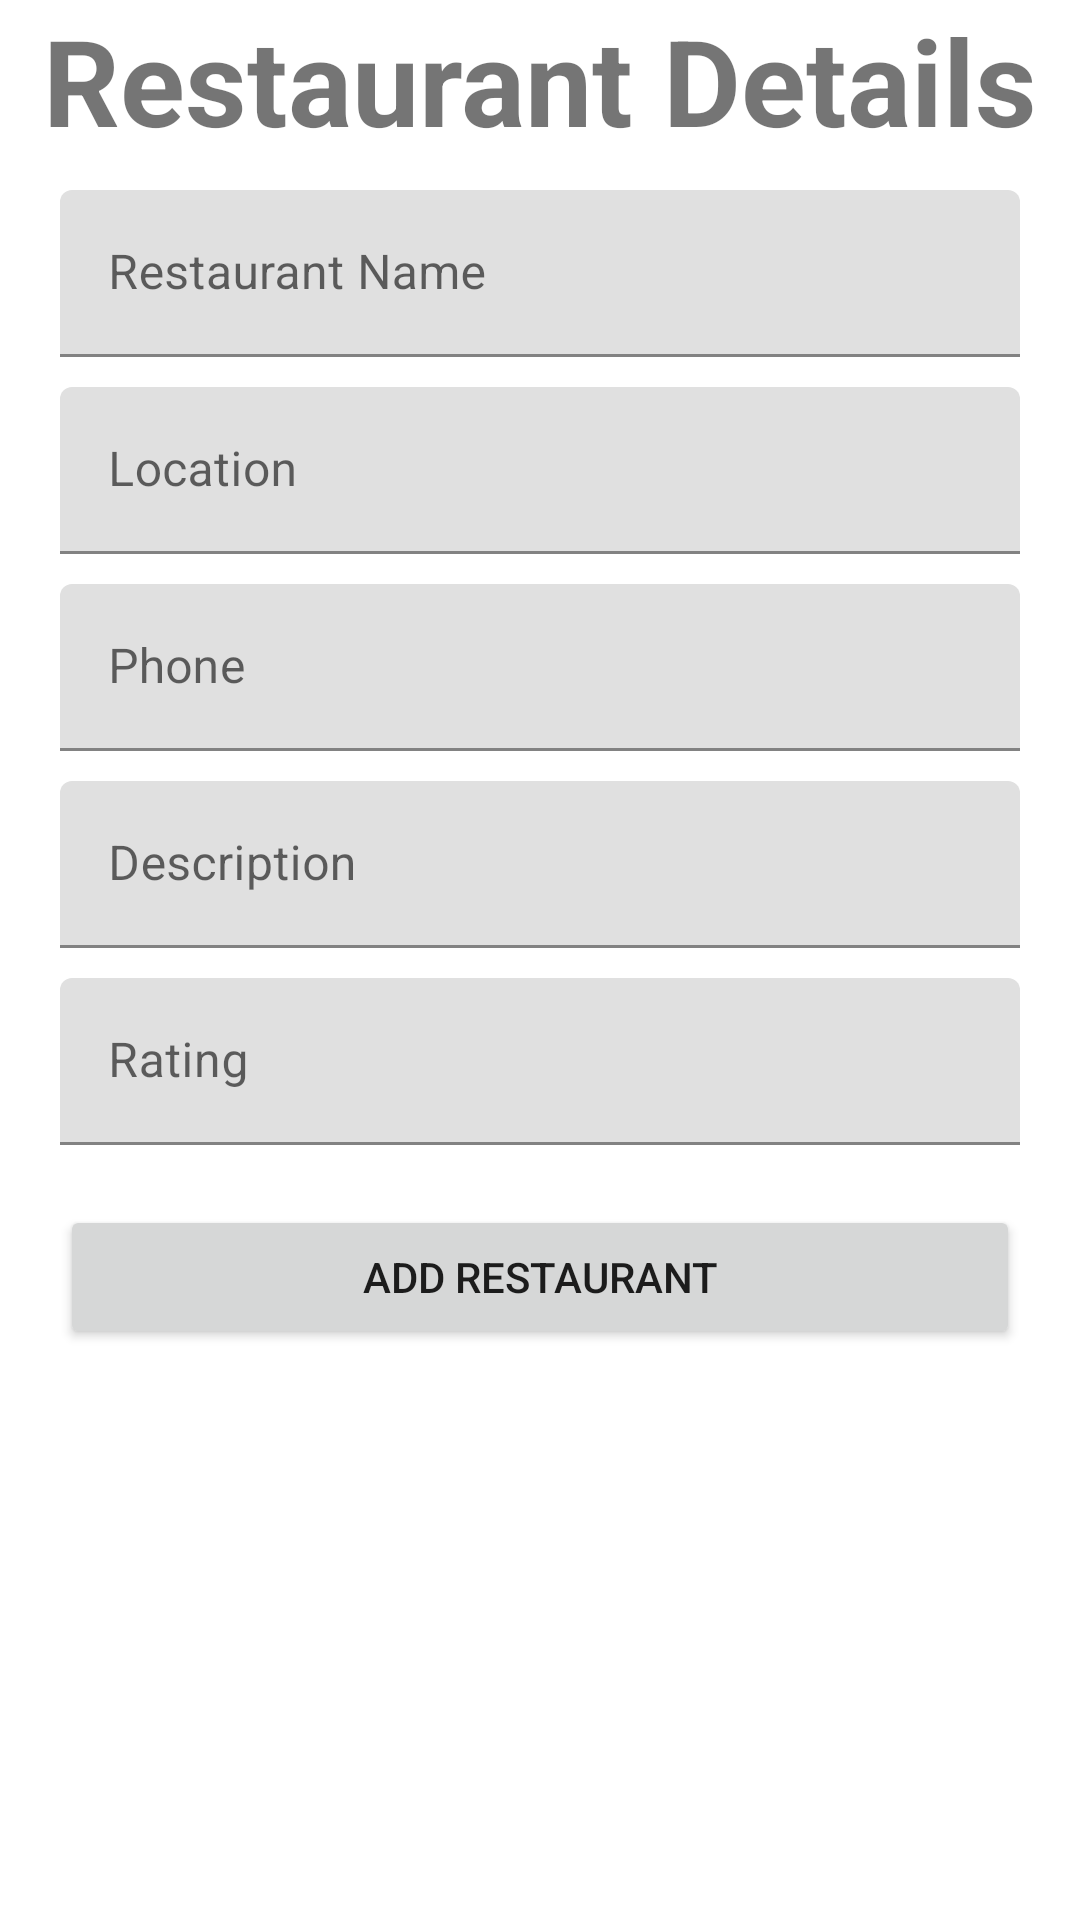

This screen was rendered from an Android layout file. Write that file and the resources it references.
<!-- AndroidManifest.xml: application theme Theme.SMDAssignment2 -->
<!-- res/layout/activity_add_new_res.xml -->
<?xml version="1.0" encoding="utf-8"?>
<androidx.constraintlayout.widget.ConstraintLayout xmlns:android="http://schemas.android.com/apk/res/android"
    xmlns:app="http://schemas.android.com/apk/res-auto"
    xmlns:tools="http://schemas.android.com/tools"
    android:layout_width="match_parent"
    android:layout_height="match_parent"
    tools:context=".AddNewRes">

    <LinearLayout
        android:layout_width="match_parent"
        android:layout_height="wrap_content"
        android:orientation="vertical"
        tools:ignore="MissingConstraints">


        <TextView
            android:id="@+id/textView"
            android:layout_width="match_parent"
            android:layout_height="wrap_content"
            android:gravity="center"
            android:text="Restaurant Details"
            android:textSize="40dp"
            android:textStyle="bold" />


        <LinearLayout
            android:layout_width="match_parent"
            android:layout_height="wrap_content"
            android:orientation="vertical">

            <com.google.android.material.textfield.TextInputLayout
                android:layout_width="match_parent"
                android:layout_height="wrap_content"
                android:layout_marginTop="10dp"
                >
                <com.google.android.material.textfield.TextInputEditText
                    android:layout_width="match_parent"
                    android:layout_height="wrap_content"
                    android:hint="@string/restaurant_name"
                    android:textColorHint="@color/white"
                    android:textColor="@color/white"
                    android:id="@+id/etres"
                    android:inputType="textEmailAddress"
                    android:layout_marginHorizontal="20dp"
                    />
            </com.google.android.material.textfield.TextInputLayout>

            <com.google.android.material.textfield.TextInputLayout
                android:layout_width="match_parent"
                android:layout_height="wrap_content"
                android:layout_marginTop="10dp"
                >
                <com.google.android.material.textfield.TextInputEditText
                    android:layout_width="match_parent"
                    android:layout_height="wrap_content"
                    android:hint="@string/location"
                    android:textColorHint="@color/white"
                    android:textColor="@color/white"
                    android:id="@+id/etloc"
                    android:inputType="textEmailAddress"
                    android:layout_marginHorizontal="20dp"
                    />
            </com.google.android.material.textfield.TextInputLayout>

            <com.google.android.material.textfield.TextInputLayout
                android:layout_width="match_parent"
                android:layout_height="wrap_content"
                android:layout_marginTop="10dp"
                >
                <com.google.android.material.textfield.TextInputEditText
                    android:layout_width="match_parent"
                    android:layout_height="wrap_content"
                    android:hint="@string/phone"
                    android:textColorHint="@color/white"
                    android:textColor="@color/white"
                    android:id="@+id/etphone"
                    android:inputType="phone"
                    android:layout_marginHorizontal="20dp"
                    />
            </com.google.android.material.textfield.TextInputLayout>

            <com.google.android.material.textfield.TextInputLayout
                android:layout_width="match_parent"
                android:layout_height="wrap_content"
                android:layout_marginTop="10dp"
                >
                <com.google.android.material.textfield.TextInputEditText
                    android:layout_width="match_parent"
                    android:layout_height="wrap_content"
                    android:hint="@string/description"
                    android:textColorHint="@color/white"
                    android:textColor="@color/white"
                    android:id="@+id/etdes"
                    android:inputType="textEmailAddress"
                    android:layout_marginHorizontal="20dp"
                    />
            </com.google.android.material.textfield.TextInputLayout>

            <com.google.android.material.textfield.TextInputLayout
                android:layout_width="match_parent"
                android:layout_height="wrap_content"
                android:layout_marginTop="10dp"
                >
                <com.google.android.material.textfield.TextInputEditText
                    android:layout_width="match_parent"
                    android:layout_height="wrap_content"
                    android:hint="@string/rating"
                    android:textColorHint="@color/white"
                    android:textColor="@color/white"
                    android:id="@+id/etrat"
                    android:inputType="numberDecimal"
                    android:layout_marginHorizontal="20dp"
                    />
            </com.google.android.material.textfield.TextInputLayout>



            <Button
                android:id="@+id/btnadd"
                android:layout_width="match_parent"
                android:layout_height="wrap_content"
                android:text="@string/add_restaurant"
                android:layout_marginVertical="20dp"
                android:layout_marginHorizontal="20dp"

                />




        </LinearLayout>



    </LinearLayout>


</androidx.constraintlayout.widget.ConstraintLayout>
<!-- resources referenced by this layout -->
<resources>
  <string name="add_restaurant">Add Restaurant</string>
  <string name="description">Description</string>
  <string name="location">Location</string>
  <string name="phone">Phone</string>
  <string name="rating">Rating</string>
  <string name="restaurant_name">Restaurant Name</string>
  <style name="Theme.SMDAssignment2" parent="Theme.MaterialComponents.DayNight.DarkActionBar">
          
          <item name="colorPrimary">@color/purple_500</item>
          <item name="colorPrimaryVariant">@color/purple_700</item>
          <item name="colorOnPrimary">@color/white</item>
          
          <item name="colorSecondary">@color/teal_200</item>
          <item name="colorSecondaryVariant">@color/teal_700</item>
          <item name="colorOnSecondary">@color/black</item>
          
          <item name="android:statusBarColor">?attr/colorPrimaryVariant</item>
          
      </style>
  <!-- not gathered from this repository: default colours our renderer supplied (Android Studio template values) -->
  <color name="purple_500">#FF6200EE</color>
  <color name="purple_700">#FF3700B3</color>
  <color name="teal_200">#FF03DAC5</color>
  <color name="teal_700">#FF018786</color>
  <color name="black">#FF000000</color>
  <color name="white">#FFFFFFFF</color>
</resources>
